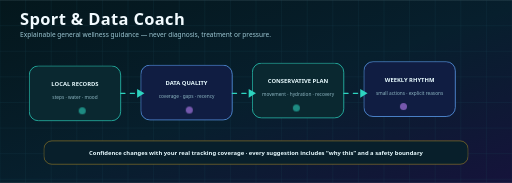
t = 0.00 s
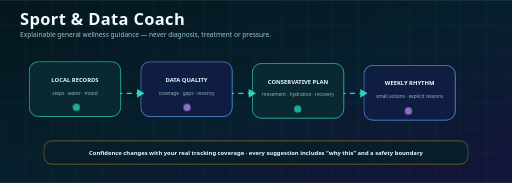
t = 2.10 s
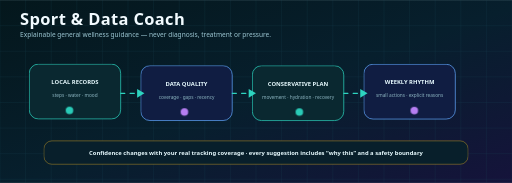
t = 3.73 s
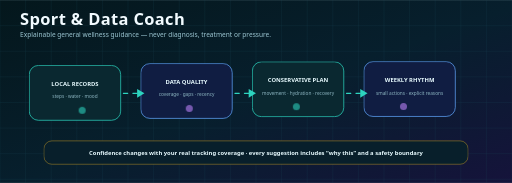
t = 5.35 s
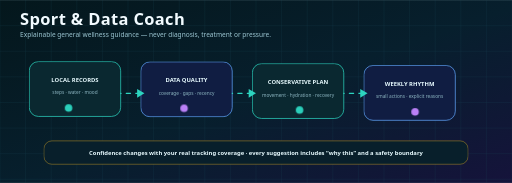
t = 6.98 s
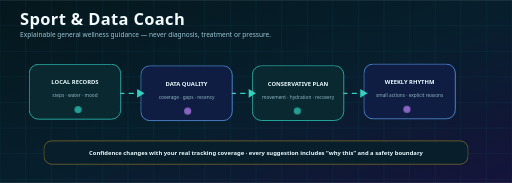
t = 8.60 s

The animated SVG that drew these frames (rendered in a browser with its animation timeline set to each time). Animation: 4 CSS @keyframes rules; frames cover the first 8.60 s, repeats indefinitely.

<svg xmlns="http://www.w3.org/2000/svg" viewBox="0 0 1400 500" role="img" aria-labelledby="title desc">
<title id="title">NovaFit explainable Sport and Data Coach pipeline</title>
<desc id="desc">Seeded local records pass through data-quality checks into conservative, reasoned general-wellness suggestions with explicit confidence boundaries.</desc>
<defs>
  <linearGradient id="bg" x1="0" y1="0" x2="1" y2="1"><stop stop-color="#04171c"/><stop offset=".52" stop-color="#071f2d"/><stop offset="1" stop-color="#15133b"/></linearGradient>
  <linearGradient id="aurora" x1="0" y1="0" x2="1" y2="0"><stop stop-color="#2dd4bf"/><stop offset=".5" stop-color="#60a5fa"/><stop offset="1" stop-color="#c084fc"/></linearGradient>
  <filter id="glow"><feGaussianBlur stdDeviation="5" result="b"/><feMerge><feMergeNode in="b"/><feMergeNode in="SourceGraphic"/></feMerge></filter>
</defs>

<style>
  .bg{fill:url(#bg)} .grid{stroke:#1f5261;stroke-width:1;opacity:.45}
  .title{font:700 45px 'Segoe UI',Arial;fill:#f2fbff;letter-spacing:1px}
  .subtitle{font:500 18px 'Segoe UI',Arial;fill:#9cc6d2}
  .label{font:700 16px 'Segoe UI',Arial;fill:#e8fbff}
  .small{font:500 13px 'Segoe UI',Arial;fill:#8db6c2}
  .card{fill:#0a2830;stroke:#2dd4bf;stroke-width:2}
  .card2{fill:#101d42;stroke:#60a5fa;stroke-width:2}
  .line{fill:none;stroke:#2dd4bf;stroke-width:3;stroke-linecap:round}
  .line2{fill:none;stroke:#c084fc;stroke-width:3;stroke-linecap:round}
  .pulse{animation:pulse 2.7s ease-in-out infinite;transform-origin:center}
  .float{animation:float 4.8s ease-in-out infinite;transform-origin:center}
  .spin{animation:spin 13s linear infinite;transform-origin:center}
  .dash{stroke-dasharray:12 14;animation:dash 5s linear infinite}
  .glow{filter:url(#glow)}
  .delay1{animation-delay:-.7s}.delay2{animation-delay:-1.4s}.delay3{animation-delay:-2.1s}
  @keyframes pulse{0%,100%{opacity:.58;transform:scale(.96)}50%{opacity:1;transform:scale(1.04)}}
  @keyframes float{0%,100%{transform:translateY(0)}50%{transform:translateY(-12px)}}
  @keyframes spin{to{transform:rotate(360deg)}}
  @keyframes dash{to{stroke-dashoffset:-104}}
  @media (prefers-reduced-motion:reduce){.pulse,.float,.spin,.dash{animation:none!important}}
</style>
<rect width="1400" height="500" class="bg"/><path d="M0 0V500 M70 0V500 M140 0V500 M210 0V500 M280 0V500 M350 0V500 M420 0V500 M490 0V500 M560 0V500 M630 0V500 M700 0V500 M770 0V500 M840 0V500 M910 0V500 M980 0V500 M1050 0V500 M1120 0V500 M1190 0V500 M1260 0V500 M1330 0V500 M1400 0V500 M0 0H1400 M0 70H1400 M0 140H1400 M0 210H1400 M0 280H1400 M0 350H1400 M0 420H1400 M0 490H1400" class="grid"/><text x="55" y="68" class="title">Sport &amp; Data Coach</text><text x="55" y="102" class="subtitle">Explainable general wellness guidance — never diagnosis, treatment or pressure.</text><g class="float delay0"><rect x="80" y="180" width="250" height="150" rx="25" class="card"/><text x="205" y="235" class="label" text-anchor="middle">LOCAL RECORDS</text><text x="205" y="270" class="small" text-anchor="middle">steps · water · mood</text><circle cx="205" cy="305" r="10" fill="#2dd4bf" class="pulse"/></g><g class="float delay1"><rect x="385" y="180" width="250" height="150" rx="25" class="card2"/><text x="510" y="235" class="label" text-anchor="middle">DATA QUALITY</text><text x="510" y="270" class="small" text-anchor="middle">coverage · gaps · recency</text><circle cx="510" cy="305" r="10" fill="#c084fc" class="pulse"/></g><g class="float delay2"><rect x="690" y="180" width="250" height="150" rx="25" class="card"/><text x="815" y="235" class="label" text-anchor="middle">CONSERVATIVE PLAN</text><text x="815" y="270" class="small" text-anchor="middle">movement · hydration · recovery</text><circle cx="815" cy="305" r="10" fill="#2dd4bf" class="pulse"/></g><g class="float delay3"><rect x="995" y="180" width="250" height="150" rx="25" class="card2"/><text x="1120" y="235" class="label" text-anchor="middle">WEEKLY RHYTHM</text><text x="1120" y="270" class="small" text-anchor="middle">small actions · explicit reasons</text><circle cx="1120" cy="305" r="10" fill="#c084fc" class="pulse"/></g><path d="M330 255H385" class="line dash"/><path d="M375 243l20 12-20 12" fill="#2dd4bf"/><path d="M635 255H690" class="line dash"/><path d="M680 243l20 12-20 12" fill="#2dd4bf"/><path d="M940 255H995" class="line dash"/><path d="M985 243l20 12-20 12" fill="#2dd4bf"/><rect x="120" y="385" width="1160" height="64" rx="22" fill="#081f2b" stroke="#fbbf24"/><text x="700" y="424" class="label" text-anchor="middle">Confidence changes with your real tracking coverage · every suggestion includes “why this” and a safety boundary</text></svg>
